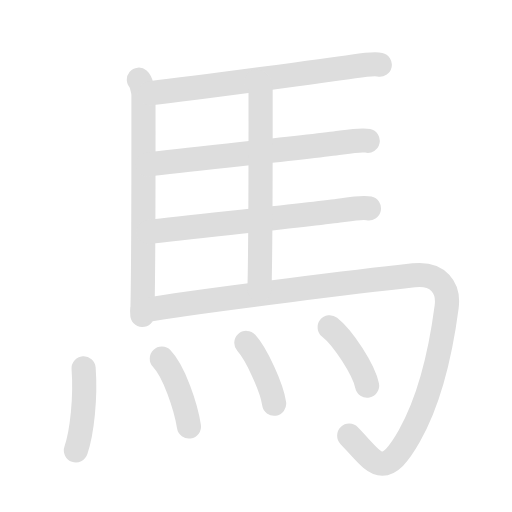
t = 0.00 s
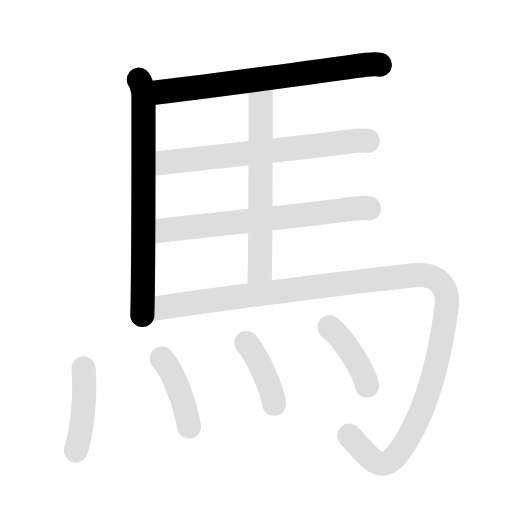
t = 1.98 s
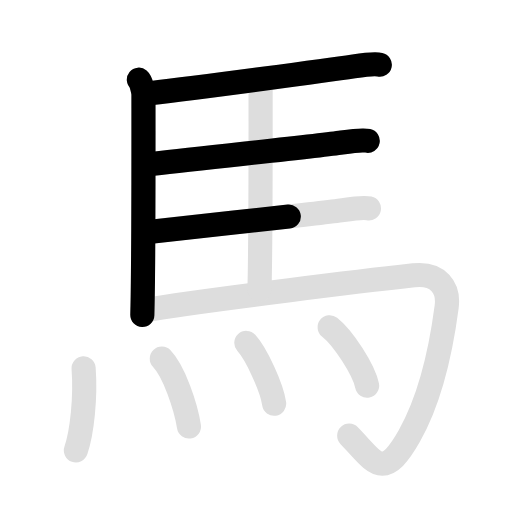
t = 3.95 s
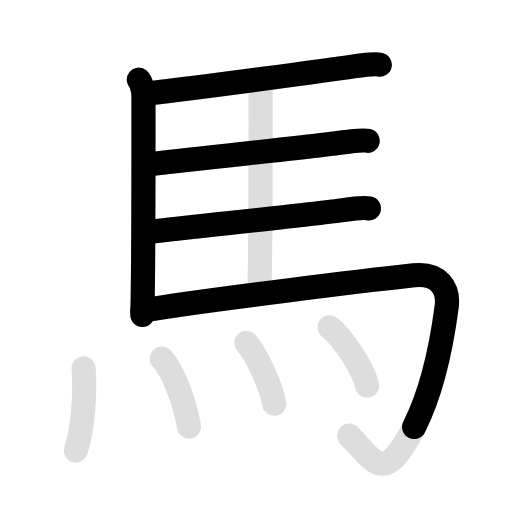
t = 5.93 s
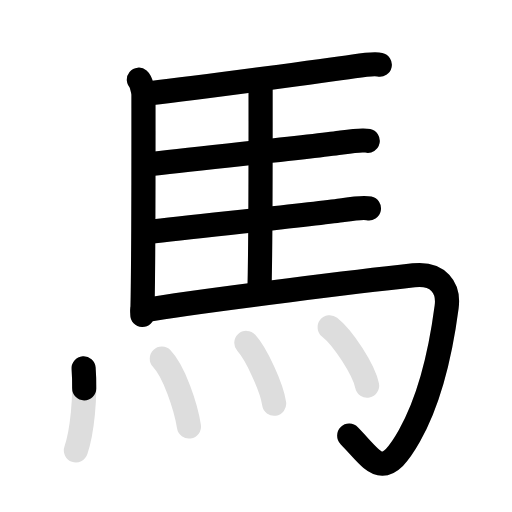
t = 7.95 s
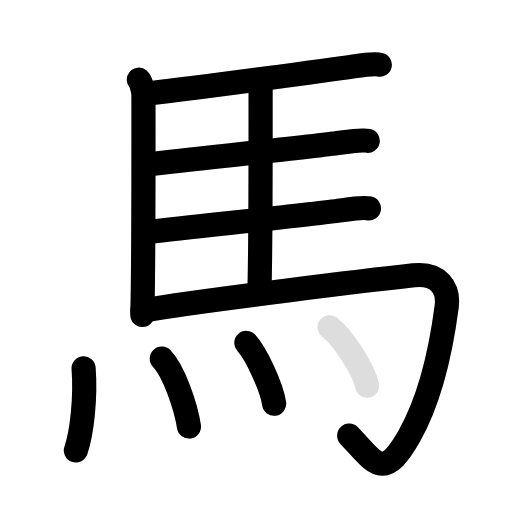
t = 10.00 s

The animated SVG that drew these frames (rendered in a browser with its animation timeline set to each time). Animation: 20 SMIL elements (animate=11,set=9); frames cover the first 10.00 s, repeats indefinitely.

<svg id="kvg-099ac-Vt6" class="kanjivg" viewBox="0 0 106 106" width="106" height="106" xmlns="http://www.w3.org/2000/svg" xmlns:xlink="http://www.w3.org/1999/xlink" xml:space="preserve" version="1.1" baseProfile="full"><defs><style type="text/css">path.black{fill:none;stroke:black;stroke-width:5;stroke-linecap:round;stroke-linejoin:round;}path.grey{fill:none;stroke:#ddd;stroke-width:5;stroke-linecap:round;stroke-linejoin:round;}path.stroke{fill:none;stroke:black;stroke-width:5;stroke-linecap:round;stroke-linejoin:round;}text{font-size:16px;font-family:Segoe UI Symbol,Cambria Math,DejaVu Sans,Symbola,Quivira,STIX,Code2000;-webkit-touch-callout:none;cursor:pointer;-webkit-user-select:none;-khtml-user-select:none;-moz-user-select:none;-ms-user-select:none;user-select: none;}text:hover{color:#777;}#reset{font-weight:bold;}</style><marker id="markerStart" markerWidth="8" markerHeight="8" style="overflow:visible;"><circle cx="0" cy="0" r="1.5" style="stroke:none;fill:red;fill-opacity:0.5;"/></marker><marker id="markerEnd" style="overflow:visible;"><circle cx="0" cy="0" r="0.8" style="stroke:none;fill:blue;fill-opacity:0.5;"><animate attributeName="opacity" from="1" to="0" dur="3s" repeatCount="indefinite" /></circle></marker></defs><path d="M28.75,16.5c0.46,0.38,0.95,2.47,0.95,3.12c0,6.64,0.05,35.13-0.23,45.58" class="grey" /><path d="M31.03,19.3c11.22-1.3,37.4-4.84,42.22-5.55c1.68-0.25,4.53-0.53,5.38-0.35" class="grey" /><path d="M30.53,34.05c11.22-1.3,35.4-3.84,40.22-4.55c1.68-0.25,4.53-0.53,5.38-0.35" class="grey" /><path d="M30.78,48.05C42,46.75,66.19,44.21,71,43.5c1.68-0.25,4.53-0.53,5.38-0.35" class="grey" /><path d="M29.48,64.28c14.19-2.37,48.3-6.4,56.17-7.27c5.12-0.57,7.34,2.58,6.82,6.53C91,74.75,88.7,83.25,84.75,90.25C79.25,100,77.5,95.5,72.3,90.2" class="grey" /><path d="M53.13,16.82c0.46,0.38,0.82,0.9,0.82,1.55c0,6.64,0.05,31.13-0.23,41.58" class="grey" /><path d="M17.31,76.25c0.44,6-0.31,13.25-1.6,17" class="grey" /><path d="M33.5,74.25c2.55,2.65,4.98,9.93,5.62,14.05" class="grey" /><path d="M51,71c2.03,2.22,5.25,9.12,5.76,12.58" class="grey" /><path d="M68.25,67.75c2.74,2.14,7.07,8.78,7.75,12.1" class="grey" /><path d="M28.75,16.5c0.46,0.38,0.95,2.47,0.95,3.12c0,6.64,0.05,35.13-0.23,45.58" class="stroke" stroke-dasharray="150"><animate attributeName="stroke-dashoffset" from="150" to="0" dur="1.8s" begin="0.0s" fill="freeze" /></path><path d="M31.03,19.3c11.22-1.3,37.4-4.84,42.22-5.55c1.68-0.25,4.53-0.53,5.38-0.35" class="stroke" stroke-dasharray="150"><set attributeName="opacity" to="0" dur="1.2s" /><animate attributeName="stroke-dashoffset" from="150" to="0" dur="1.8s" begin="1.2s" fill="freeze" /></path><path d="M30.53,34.05c11.22-1.3,35.4-3.84,40.22-4.55c1.68-0.25,4.53-0.53,5.38-0.35" class="stroke" stroke-dasharray="150"><set attributeName="opacity" to="0" dur="2.4s" /><animate attributeName="stroke-dashoffset" from="150" to="0" dur="1.8s" begin="2.4s" fill="freeze" /></path><path d="M30.78,48.05C42,46.75,66.19,44.21,71,43.5c1.68-0.25,4.53-0.53,5.38-0.35" class="stroke" stroke-dasharray="150"><set attributeName="opacity" to="0" dur="3.5999999999999996s" /><animate attributeName="stroke-dashoffset" from="150" to="0" dur="1.8s" begin="3.5999999999999996s" fill="freeze" /></path><path d="M29.48,64.28c14.19-2.37,48.3-6.4,56.17-7.27c5.12-0.57,7.34,2.58,6.82,6.53C91,74.75,88.7,83.25,84.75,90.25C79.25,100,77.5,95.5,72.3,90.2" class="stroke" stroke-dasharray="150"><set attributeName="opacity" to="0" dur="4.8s" /><animate attributeName="stroke-dashoffset" from="150" to="0" dur="1.8s" begin="4.8s" fill="freeze" /></path><path d="M53.13,16.82c0.46,0.38,0.82,0.9,0.82,1.55c0,6.64,0.05,31.13-0.23,41.58" class="stroke" stroke-dasharray="150"><set attributeName="opacity" to="0" dur="6.8s" /><animate attributeName="stroke-dashoffset" from="150" to="0" dur="1.8s" begin="6.8s" fill="freeze" /></path><path d="M17.31,76.25c0.44,6-0.31,13.25-1.6,17" class="stroke" stroke-dasharray="150"><set attributeName="opacity" to="0" dur="7.9s" /><animate attributeName="stroke-dashoffset" from="150" to="0" dur="1.8s" begin="7.9s" fill="freeze" /></path><path d="M33.5,74.25c2.55,2.65,4.98,9.93,5.62,14.05" class="stroke" stroke-dasharray="150"><set attributeName="opacity" to="0" dur="8.8s" /><animate attributeName="stroke-dashoffset" from="150" to="0" dur="1.8s" begin="8.8s" fill="freeze" /></path><path d="M51,71c2.03,2.22,5.25,9.12,5.76,12.58" class="stroke" stroke-dasharray="150"><set attributeName="opacity" to="0" dur="9.700000000000001s" /><animate attributeName="stroke-dashoffset" from="150" to="0" dur="1.8s" begin="9.700000000000001s" fill="freeze" /></path><path d="M68.25,67.75c2.74,2.14,7.07,8.78,7.75,12.1" class="stroke" stroke-dasharray="150"><set attributeName="opacity" to="0" dur="10.600000000000001s" /><animate attributeName="stroke-dashoffset" from="150" to="0" dur="1.8s" begin="10.600000000000001s" fill="freeze" /></path></svg>
